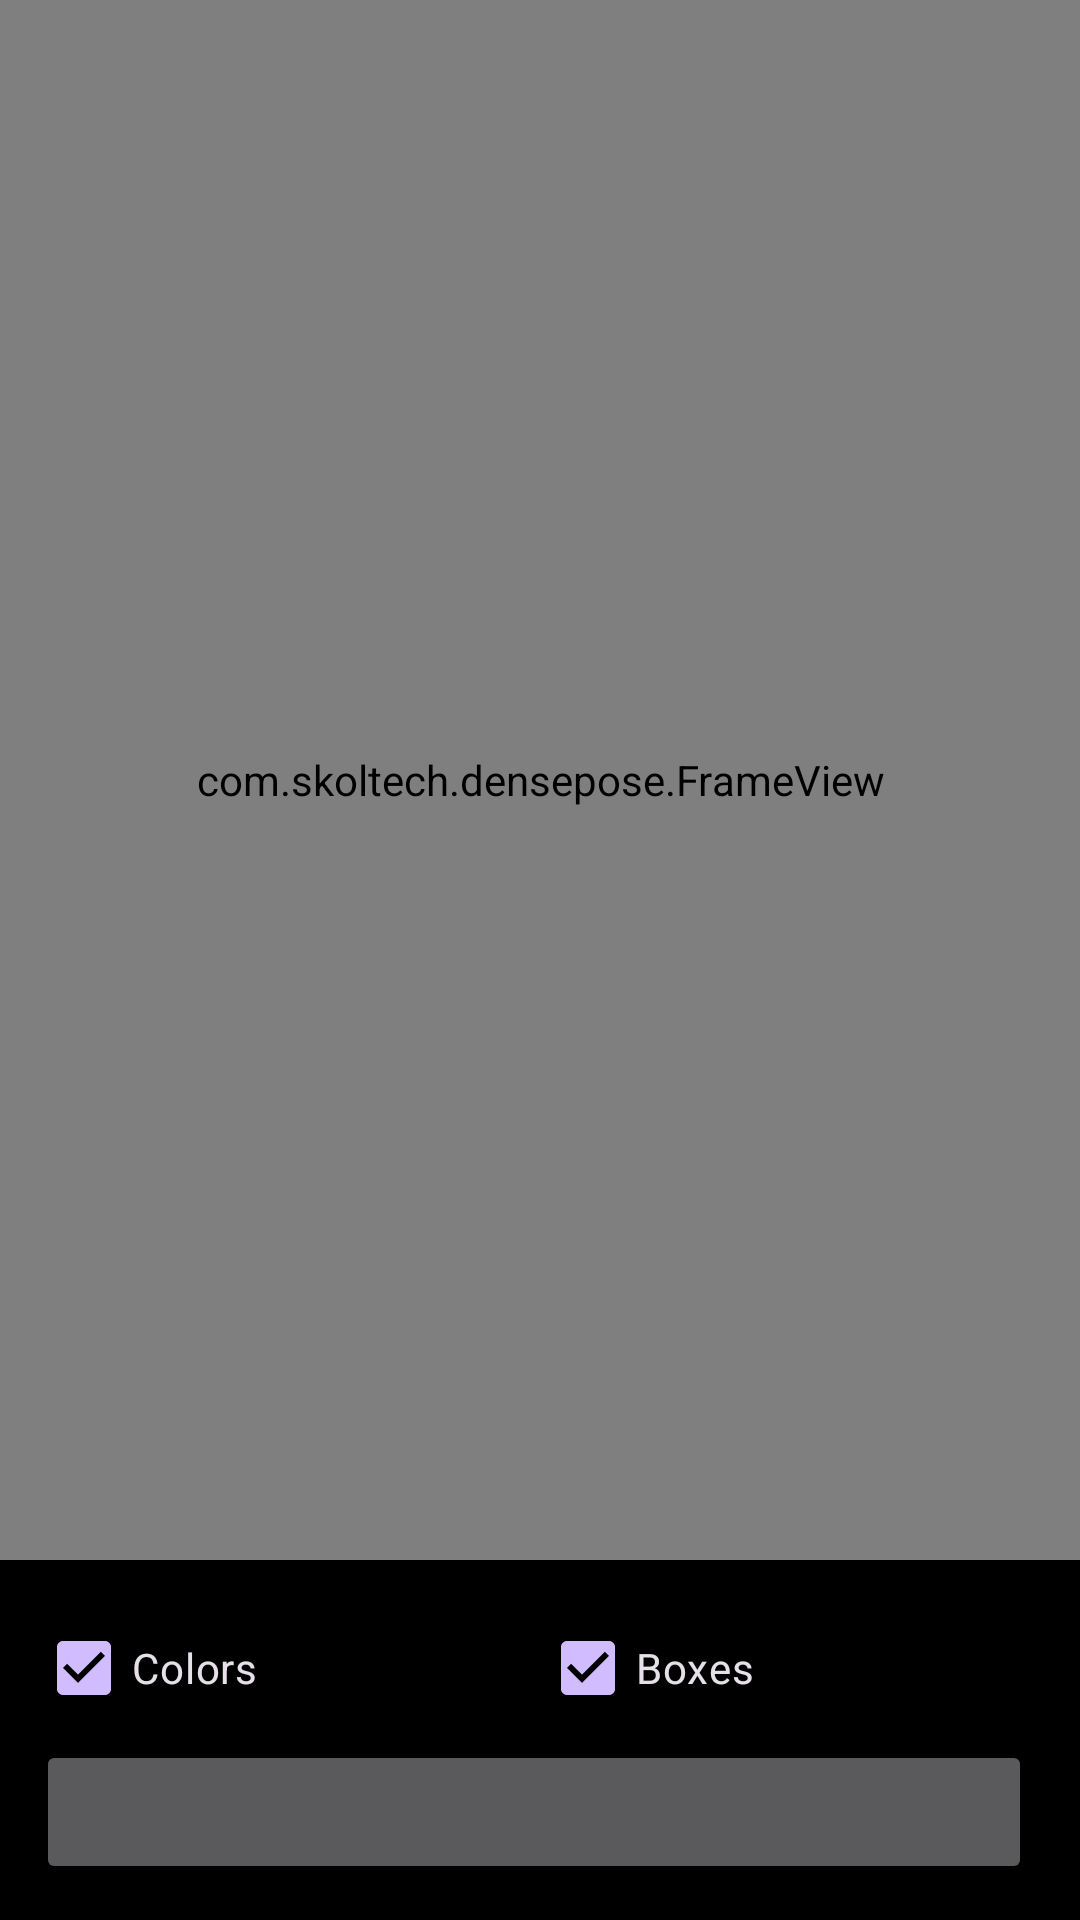

The Android layout XML behind this screen, and the referenced resources:
<!-- AndroidManifest.xml: application theme AppTheme -->
<!-- res/layout/activity_viewer.xml -->
<?xml version="1.0" encoding="utf-8"?>
<LinearLayout xmlns:android="http://schemas.android.com/apk/res/android"
    android:layout_width="match_parent"
    android:layout_height="match_parent"
    android:background="@android:color/black"
    android:orientation="vertical">

    <FrameLayout
        android:layout_width="match_parent"
        android:layout_height="0dp"
        android:layout_weight="1">

    <com.skoltech.densepose.FrameView
        android:id="@+id/frame_view"
        android:layout_width="match_parent"
        android:layout_height="match_parent" />

    <TextView
        android:id="@+id/txt_hud"
        android:layout_width="wrap_content"
        android:layout_height="wrap_content"
        android:layout_gravity="top|start"
        android:layout_margin="8dp"
        android:background="@color/hud_bg"
        android:padding="6dp"
        android:textColor="@android:color/white"
        android:textSize="16sp"
        android:visibility="gone" />
    </FrameLayout>

    <LinearLayout
        android:layout_width="match_parent"
        android:layout_height="wrap_content"
        android:background="@color/bar_bg"
        android:orientation="vertical"
        android:padding="12dp">

        <ProgressBar
            android:id="@+id/progress"
            style="?android:attr/progressBarStyleHorizontal"
            android:layout_width="match_parent"
            android:layout_height="wrap_content"
            android:max="1000"
            android:visibility="gone" />

        <LinearLayout
            android:layout_width="match_parent"
            android:layout_height="wrap_content"
            android:orientation="horizontal">

            <CheckBox
                android:id="@+id/chk_colors"
                android:layout_width="0dp"
                android:layout_height="wrap_content"
                android:layout_weight="1"
                android:checked="true"
                android:text="@string/colors" />

            <CheckBox
                android:id="@+id/chk_boxes"
                android:layout_width="0dp"
                android:layout_height="wrap_content"
                android:layout_weight="1"
                android:checked="true"
                android:text="@string/boxes" />

            <CheckBox
                android:id="@+id/chk_save"
                android:layout_width="0dp"
                android:layout_height="wrap_content"
                android:layout_weight="1.3"
                android:text="@string/save_video"
                android:visibility="gone" />
        </LinearLayout>

        <LinearLayout
            android:layout_width="match_parent"
            android:layout_height="wrap_content"
            android:orientation="horizontal">

            <Button
                android:id="@+id/btn_primary"
                android:layout_width="0dp"
                android:layout_height="wrap_content"
                android:layout_marginEnd="4dp"
                android:layout_weight="1" />

            <Button
                android:id="@+id/btn_secondary"
                android:layout_width="0dp"
                android:layout_height="wrap_content"
                android:layout_marginStart="4dp"
                android:layout_weight="1"
                android:visibility="gone" />
        </LinearLayout>
    </LinearLayout>
</LinearLayout>
<!-- resources referenced by this layout -->
<resources>
  <color name="bar_bg">#CC000000</color>
  <color name="hud_bg">#99000000</color>
  <string name="boxes">Boxes</string>
  <string name="colors">Colors</string>
  <string name="save_video">Save mp4</string>
  <style name="AppTheme" parent="Theme.Material3.Dark.NoActionBar" />
</resources>
